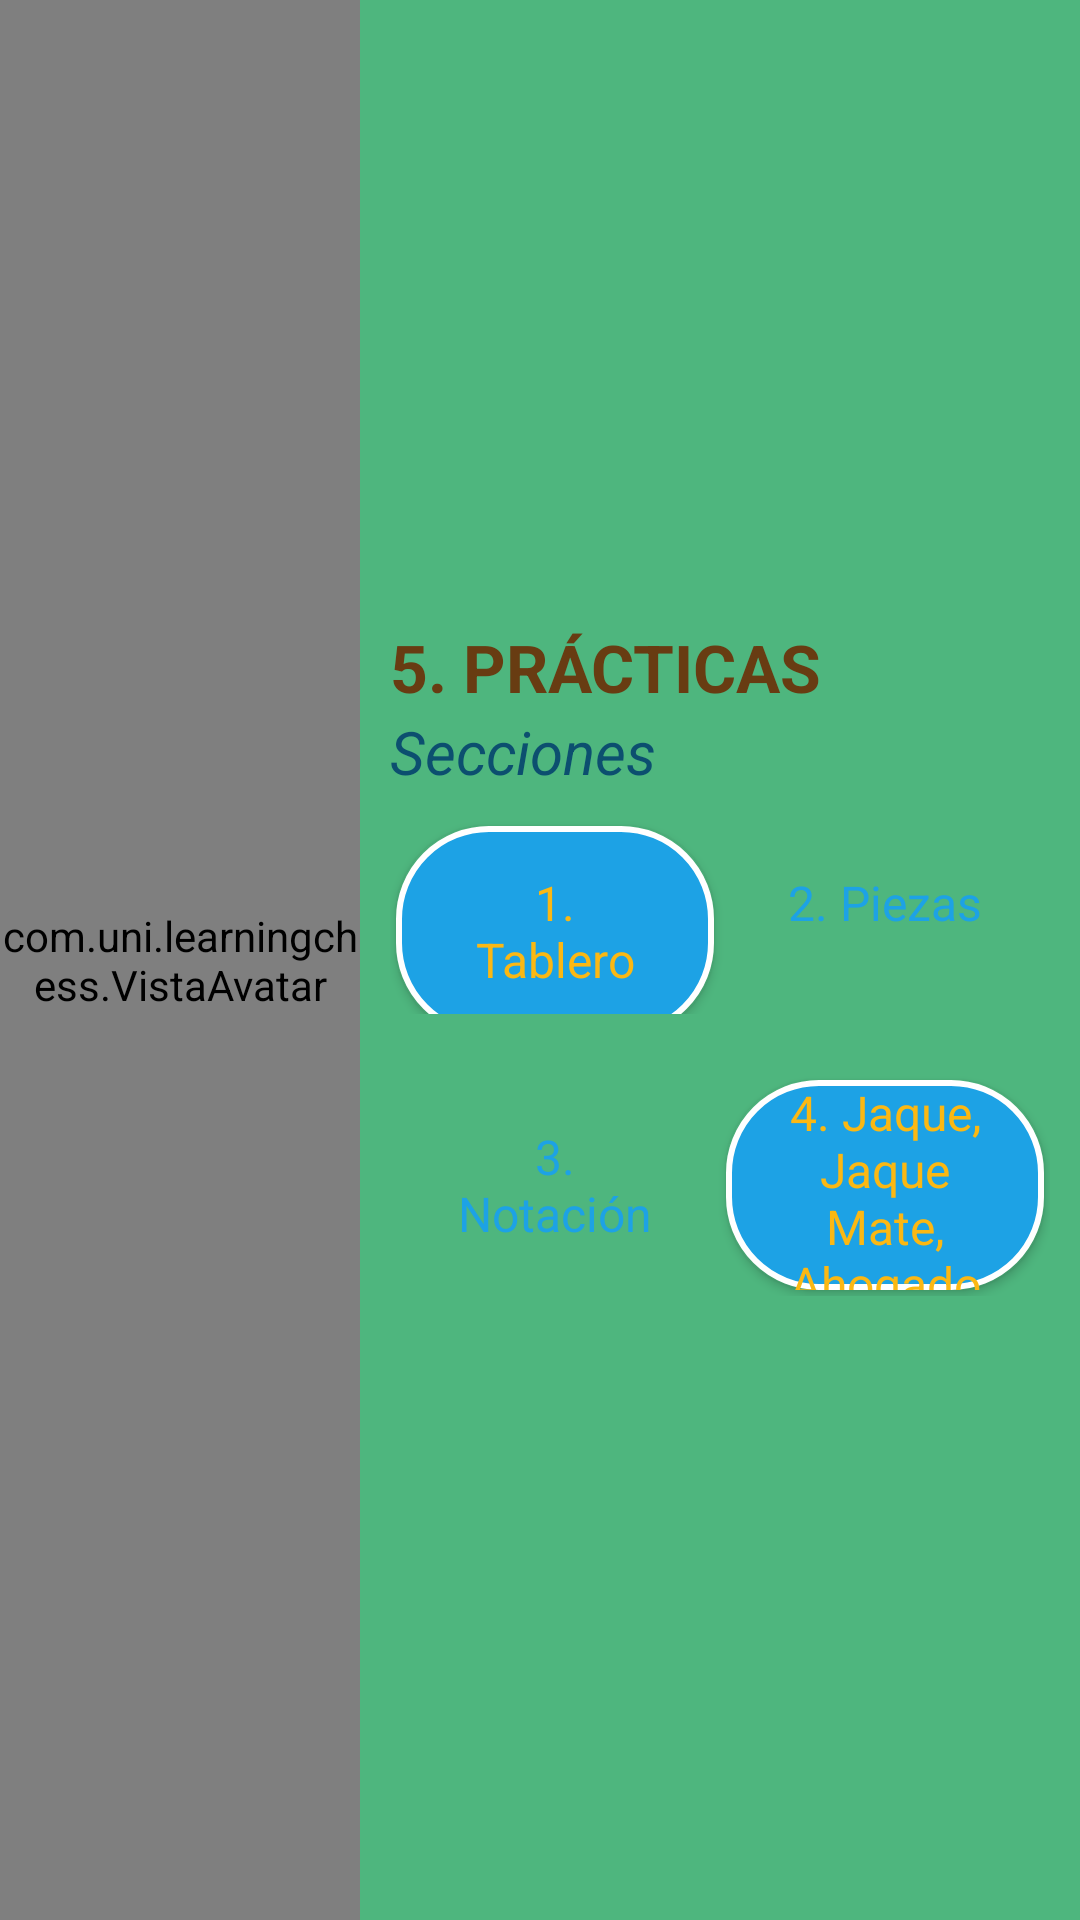

Here is an Android app screen rendered from its layout file. Give the layout XML and the strings, colors and styles it references.
<!-- AndroidManifest.xml: application theme SplashTheme -->
<!-- res/layout/activity_seccion5.xml -->
<?xml version="1.0" encoding="utf-8"?>
<LinearLayout xmlns:android="http://schemas.android.com/apk/res/android"
    xmlns:app="http://schemas.android.com/apk/res-auto"
    xmlns:tools="http://schemas.android.com/tools"
    android:id="@+id/capitulo1"
    android:layout_width="match_parent"
    android:layout_height="match_parent"
    android:background="@color/fondoPrincipal"
    android:orientation="horizontal"
    tools:context=".Seccion5">

    <com.uni.learningchess.VistaAvatar
        android:id="@+id/vistaAvatar1"
        android:layout_width="0dp"
        android:layout_height="match_parent"
        android:layout_weight="1" />

    <LinearLayout
        android:layout_width="0dp"
        android:layout_height="match_parent"
        android:layout_weight="2"
        android:gravity="center"
        android:orientation="vertical"
        android:padding="10dp">

        <Space
            android:layout_width="match_parent"
            android:layout_height="0dp"
            android:layout_weight="1" />

        <TextView
            android:id="@+id/textoCapitulo5"
            android:layout_width="match_parent"
            android:layout_height="wrap_content"
            android:gravity="start|center_vertical"
            android:text="@string/seccion5"
            android:textAllCaps="true"
            android:textColor="@color/tituloCapitulo1"
            android:textSize="@dimen/textSizeTituloCapitulos"
            android:textStyle="normal|bold" />

        <TextView
            android:id="@+id/textoLeccion"
            android:layout_width="match_parent"
            android:layout_height="wrap_content"
            android:gravity="start|center_vertical"
            android:text="@string/secciones"
            android:textAllCaps="false"
            android:textColor="@color/tituloCapitulo2"
            android:textSize="@dimen/textSizeSubTituloCapitulos"
            android:textStyle="italic" />

        <LinearLayout
            android:layout_width="match_parent"
            android:layout_height="wrap_content"
            android:gravity="left"
            android:orientation="vertical">

            <LinearLayout
                android:layout_width="match_parent"
                android:layout_height="wrap_content"
                android:gravity="left"
                android:orientation="horizontal">

                <Button
                    android:id="@+id/botonPractica1"
                    style="@style/boton.2"
                    android:layout_width="0dp"
                    android:layout_height="70dp"
                    android:layout_weight="1"
                    android:onClick="botonPractica1"
                    android:text="@string/seccion1" />

                <Button
                    android:id="@+id/botonPractica2"
                    style="@style/boton.1"
                    android:layout_width="0dp"
                    android:layout_height="70dp"
                    android:layout_weight="1"
                    android:onClick="botonPractica2"
                    android:text="@string/seccion2" />
            </LinearLayout>

            <LinearLayout
                android:layout_width="match_parent"
                android:layout_height="wrap_content"
                android:layout_marginTop="20dp"
                android:gravity="left"
                android:orientation="horizontal">

                <Button
                    android:id="@+id/botonPractica3"
                    style="@style/boton.1"
                    android:layout_width="0dp"
                    android:layout_height="70dp"
                    android:layout_weight="1"
                    android:onClick="botonPractica3"
                    android:text="@string/seccion3" />

                <Button
                    android:id="@+id/botonPractica4"
                    style="@style/boton.2"
                    android:layout_width="0dp"
                    android:layout_height="match_parent"
                    android:layout_weight="1"
                    android:onClick="botonPractica4"
                    android:text="@string/seccion4" />
            </LinearLayout>

        </LinearLayout>


        <Space
            android:layout_width="match_parent"
            android:layout_height="0dp"
            android:layout_weight="1" />
    </LinearLayout>
</LinearLayout>
<!-- resources referenced by this layout -->
<resources>
  <color name="fondoPrincipal">#4EB67E</color>
  <color name="tituloCapitulo1">#683c12</color>
  <color name="tituloCapitulo2">#0C4F6F</color>
  <dimen name="textSizeSubTituloCapitulos">20sp</dimen>
  <dimen name="textSizeTituloCapitulos">22sp</dimen>
  <string name="seccion1">1. Tablero</string>
  <string name="seccion2">2. Piezas</string>
  <string name="seccion3">3. Notación</string>
  <string name="seccion4">4. Jaque, Jaque Mate, Ahogado</string>
  <string name="seccion5">5. Prácticas</string>
  <string name="secciones">Secciones</string>
  <style name="boton.1" parent="@style/boton">
          <item name="android:textColor">@color/botonFondo1</item>
          <item name="android:background">@drawable/boton2</item>
      </style>
  <style name="boton.2" parent="@style/boton">
          <item name="android:textColor">@color/botonFondo2</item>
          <item name="android:background">@drawable/boton1</item>
      </style>
  <style name="SplashTheme" parent="AppTheme">
          <item name="android:windowBackground">@drawable/bg_setting_preferences</item>
      </style>
  <style name="boton" parent="@android:style/Widget.Button">
          <item name="android:textSize">@dimen/textsize_botones</item>
          <item name="android:layout_margin">@dimen/botonLayoutMargin</item>
          <item name="android:textAllCaps">false</item>
          <item name="android:paddingTop">@dimen/botonPaddingTop</item>
          <item name="android:paddingBottom">@dimen/botonPaddingBottom</item>
          <item name="android:paddingLeft">@dimen/botonPaddingLeft</item>
          <item name="android:paddingRight">@dimen/botonPaddingRight</item>
      </style>
  <color name="botonFondo1">#1da2e5</color>
  <color name="botonFondo2">#FBB813</color>
  <!-- drawable boton1 (drawable) -->
  <?xml version="1.0" encoding="utf-8"?>
  <selector xmlns:android="http://schemas.android.com/apk/res/android">
      <item android:state_pressed="true">
          <shape android:shape="rectangle">
              <corners android:radius="@dimen/radio_marco_botones" />
              <stroke android:width="@dimen/grosor_marco_botones"
                  android:color="@color/botonMarco" />
              <solid android:color="@color/botonMarco" />
          </shape>
      </item>
      <item>
          <shape android:shape="rectangle">
              <corners android:radius="@dimen/radio_marco_botones" />
              <stroke android:width="@dimen/grosor_marco_botones"
                  android:color="@color/botonMarco" />
              <solid android:color="@color/botonFondo1" />
          </shape>
      </item>
  </selector>
  <style name="AppTheme" parent="Theme.AppCompat.Light.NoActionBar.FullScreen">
          
          <item name="colorPrimary">@color/colorPrimary</item>
          <item name="colorPrimaryDark">@color/colorPrimaryDark</item>
          <item name="colorAccent">@color/colorAccent</item>
      </style>
  <!-- drawable bg_setting_preferences: jpg bitmap (drawable, 189824 bytes) -->
  <dimen name="textsize_botones">16sp</dimen>
  <dimen name="botonLayoutMargin">2dp</dimen>
  <dimen name="botonPaddingTop">0sp</dimen>
  <dimen name="botonPaddingBottom">0sp</dimen>
  <dimen name="botonPaddingLeft">20sp</dimen>
  <dimen name="botonPaddingRight">20sp</dimen>
  <dimen name="radio_marco_botones">30dp</dimen>
  <dimen name="grosor_marco_botones">2dp</dimen>
  <color name="botonMarco">#FFFFFF</color>
  <style name="Theme.AppCompat.Light.NoActionBar.FullScreen" parent="Theme.AppCompat.Light.DarkActionBar">
          <item name="windowNoTitle">true</item>
          <item name="windowActionBar">false</item>
          <item name="android:windowFullscreen">true</item>
          <item name="android:windowContentOverlay">@null</item>
      </style>
  <color name="colorPrimary">#3F51B5</color>
  <color name="colorPrimaryDark">#303F9F</color>
  <color name="colorAccent">#FF4081</color>
</resources>
